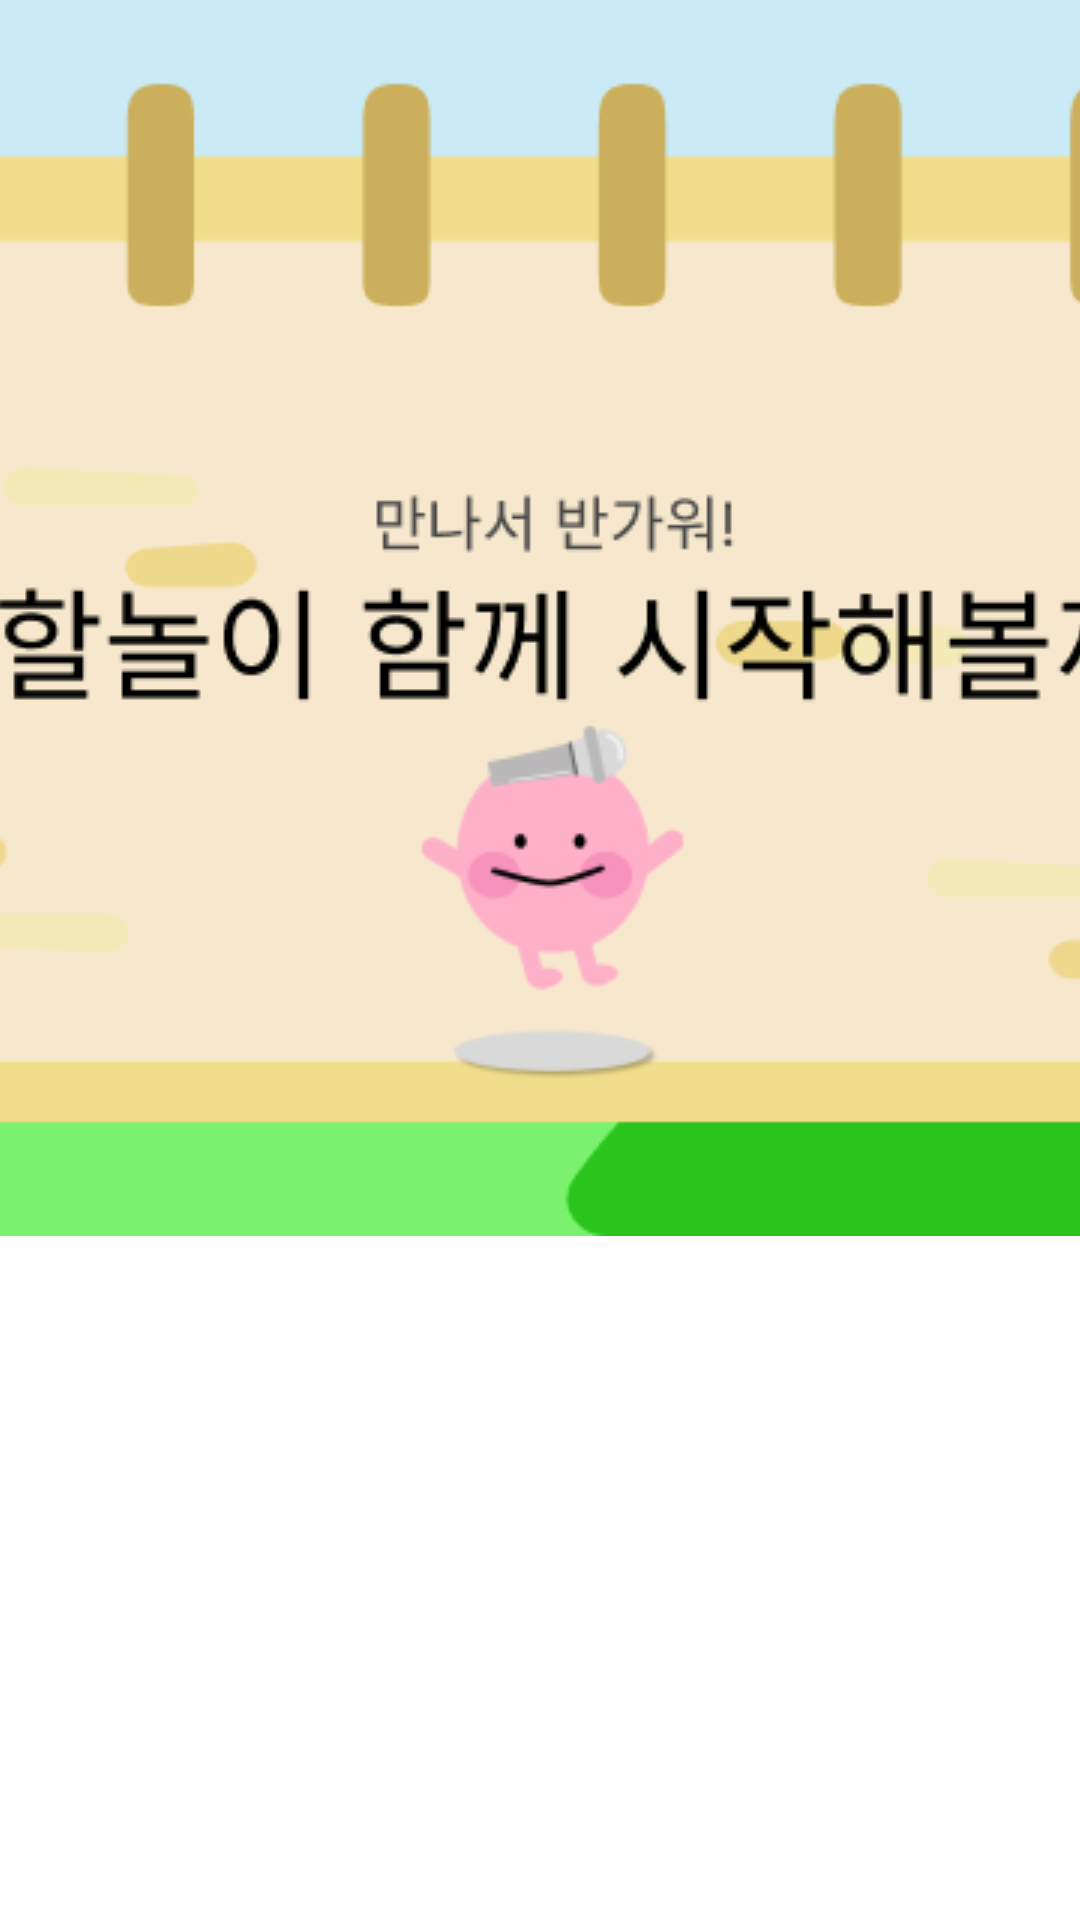

Produce the Android XML layout that renders to this screen, including the resource entries it uses.
<!-- AndroidManifest.xml: application theme Theme.LetsPlay -->
<!-- res/layout/greeting_activity.xml -->
<?xml version="1.0" encoding="utf-8"?>
<androidx.constraintlayout.widget.ConstraintLayout xmlns:android="http://schemas.android.com/apk/res/android"
    android:layout_width="match_parent"
    android:layout_height="match_parent"
    android:background="#FFFFFF">


    <ImageView
        android:layout_width="wrap_content"
        android:layout_height="wrap_content"
        android:layout_centerInParent="true"
        android:scaleType="centerCrop"
        android:src="@drawable/greeting_background"/>
</androidx.constraintlayout.widget.ConstraintLayout>
<!-- resources referenced by this layout -->
<resources>
  <!-- drawable greeting_background: png bitmap (drawable, 31017 bytes) -->
  <style name="Theme.LetsPlay" parent="Base.Theme.LetsPlay" />
  <style name="Base.Theme.LetsPlay" parent="Theme.Material3.DayNight.NoActionBar">
          
          
          <item name="android:windowFullscreen">true</item> 
          <item name="android:windowNoTitle">true</item> 
      </style>
</resources>
